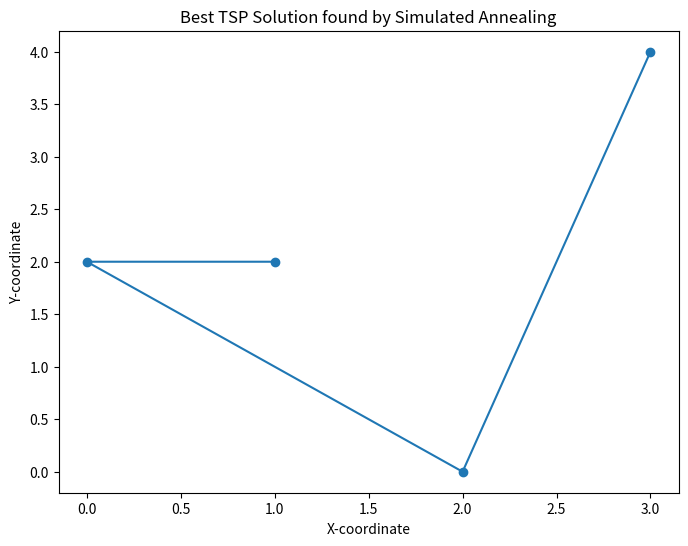

This figure's Python source:
import numpy as np
import matplotlib.pyplot as plt

def generate_random_solution(num_cities):
    """Generate a random solution for the TSP problem."""
    return np.random.permutation(num_cities)

def calculate_total_distance(solution, distances):
    """Calculate the total distance of a TSP solution."""
    total_distance = 0
    num_cities = len(solution)
    for i in range(num_cities - 1):
        total_distance += distances[solution[i], solution[i + 1]]
    total_distance += distances[solution[-1], solution[0]]  # Return to the starting city
    return total_distance

def simulated_annealing(distances, initial_temperature=1000, cooling_rate=0.95, num_iterations=1000):
    num_cities = len(distances)
    current_solution = generate_random_solution(num_cities)
    current_distance = calculate_total_distance(current_solution, distances)

    best_solution = current_solution.copy()
    best_distance = current_distance

    temperature = initial_temperature

    for iteration in range(num_iterations):
        # Generate a new candidate solution by swapping two random cities
        new_solution = current_solution.copy()
        indices = np.random.choice(num_cities, size=2, replace=False)
        new_solution[indices[0]], new_solution[indices[1]] = new_solution[indices[1]], new_solution[indices[0]]
        new_distance = calculate_total_distance(new_solution, distances)

        # Accept the new solution if it is better or with a certain probability
        if new_distance < current_distance or np.random.rand() < np.exp((current_distance - new_distance) / temperature):
            current_solution = new_solution
            current_distance = new_distance

        # Update the best solution if necessary
        if current_distance < best_distance:
            best_solution = current_solution.copy()
            best_distance = current_distance

        # Cool down the temperature
        temperature *= cooling_rate

    return best_solution, best_distance

# Example usage:
if __name__ == "__main__":
    # Example distance matrix (replace this with your own data)
    distances = np.array([
        [0, 2, 3, 1],
        [2, 0, 4, 2],
        [3, 4, 0, 3],
        [1, 2, 3, 0]
    ])

    # Parameters
    initial_temperature = 1000
    cooling_rate = 0.95
    num_iterations = 1000

    # Run Simulated Annealing algorithm
    best_solution, best_distance = simulated_annealing(distances, initial_temperature, cooling_rate, num_iterations)

    # Print the results
    print("Best Solution:", best_solution)
    print("Best Distance:", best_distance)

    # Plot the best solution
    plt.figure(figsize=(8, 6))
    plt.plot(distances[best_solution, 0], distances[best_solution, 1], marker='o', linestyle='-')
    plt.title("Best TSP Solution found by Simulated Annealing")
    plt.xlabel("X-coordinate")
    plt.ylabel("Y-coordinate")
    plt.show()
    